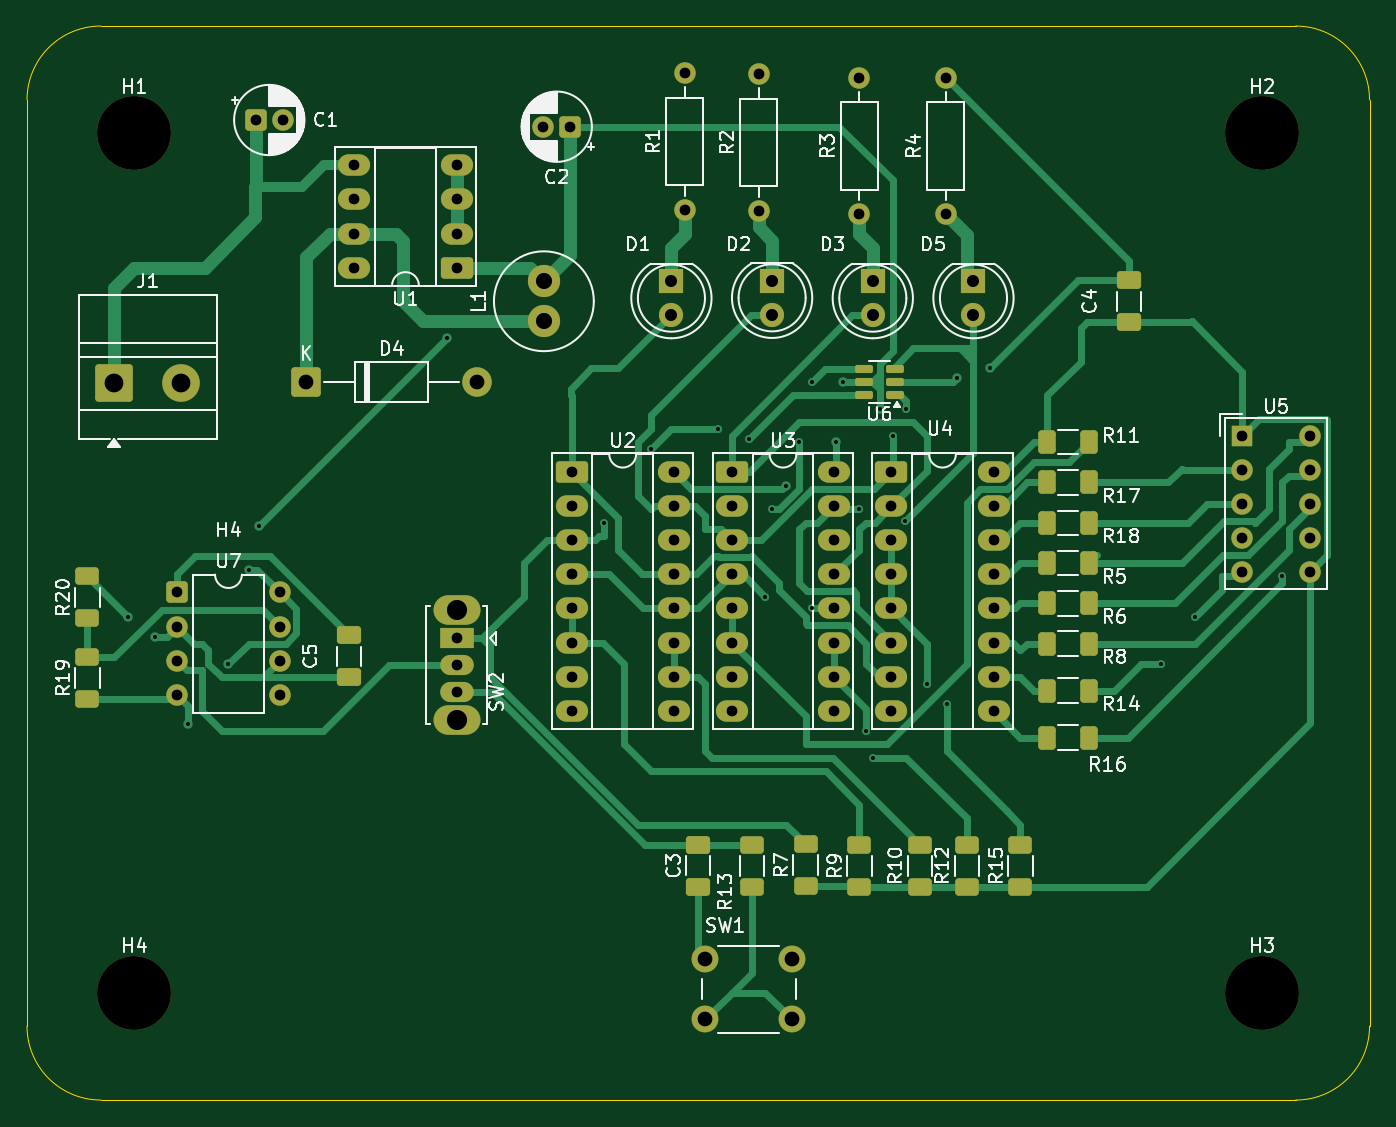
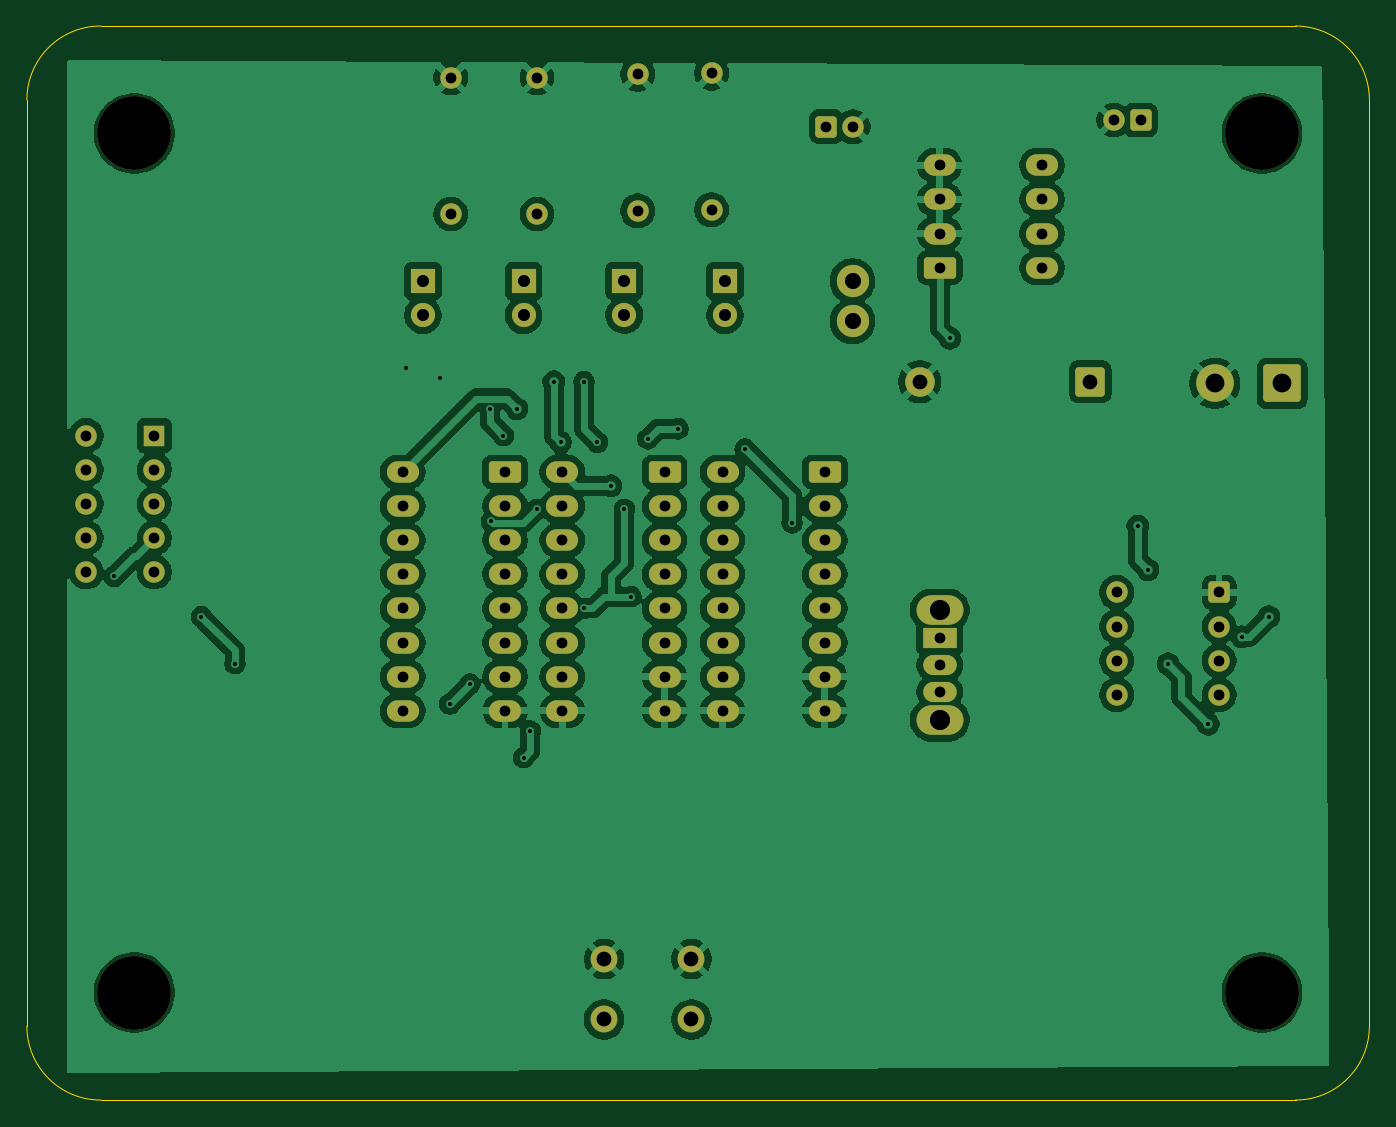
Circuit board: 10 layer files. Board 100.0 x 80.0 mm.
- bottom_copper: PTP_LV1-B_Cu.gbr (209855 bytes)
- bottom_mask: PTP_LV1-B_Mask.gbr (5420 bytes)
- paste: PTP_LV1-B_Paste.gbr (450 bytes)
- bottom_silk: PTP_LV1-B_Silkscreen.gbr (451 bytes)
- outline: PTP_LV1-Edge_Cuts.gbr (990 bytes)
- top_copper: PTP_LV1-F_Cu.gbr (33059 bytes)
- top_mask: PTP_LV1-F_Mask.gbr (7395 bytes)
- paste: PTP_LV1-F_Paste.gbr (2960 bytes)
- top_silk: PTP_LV1-F_Silkscreen.gbr (75578 bytes)
- drill: PTP_LV1.drl (2841 bytes)

=== bottom_copper: PTP_LV1-B_Cu.gbr (209855 bytes, source omitted) ===
=== bottom_mask: PTP_LV1-B_Mask.gbr ===
%TF.GenerationSoftware,KiCad,Pcbnew,9.0.3*%
%TF.CreationDate,2025-12-16T11:33:02+01:00*%
%TF.ProjectId,PTP_LV1,5054505f-4c56-4312-9e6b-696361645f70,rev?*%
%TF.SameCoordinates,Original*%
%TF.FileFunction,Soldermask,Bot*%
%TF.FilePolarity,Negative*%
%FSLAX46Y46*%
G04 Gerber Fmt 4.6, Leading zero omitted, Abs format (unit mm)*
G04 Created by KiCad (PCBNEW 9.0.3) date 2025-12-16 11:33:02*
%MOMM*%
%LPD*%
G01*
G04 APERTURE LIST*
G04 Aperture macros list*
%AMRoundRect*
0 Rectangle with rounded corners*
0 $1 Rounding radius*
0 $2 $3 $4 $5 $6 $7 $8 $9 X,Y pos of 4 corners*
0 Add a 4 corners polygon primitive as box body*
4,1,4,$2,$3,$4,$5,$6,$7,$8,$9,$2,$3,0*
0 Add four circle primitives for the rounded corners*
1,1,$1+$1,$2,$3*
1,1,$1+$1,$4,$5*
1,1,$1+$1,$6,$7*
1,1,$1+$1,$8,$9*
0 Add four rect primitives between the rounded corners*
20,1,$1+$1,$2,$3,$4,$5,0*
20,1,$1+$1,$4,$5,$6,$7,0*
20,1,$1+$1,$6,$7,$8,$9,0*
20,1,$1+$1,$8,$9,$2,$3,0*%
G04 Aperture macros list end*
%ADD10RoundRect,0.250000X-0.550000X-0.550000X0.550000X-0.550000X0.550000X0.550000X-0.550000X0.550000X0*%
%ADD11C,1.600000*%
%ADD12R,1.600000X1.600000*%
%ADD13RoundRect,0.250000X-0.950000X-0.550000X0.950000X-0.550000X0.950000X0.550000X-0.950000X0.550000X0*%
%ADD14O,2.400000X1.600000*%
%ADD15R,1.800000X1.800000*%
%ADD16C,1.800000*%
%ADD17C,5.500000*%
%ADD18RoundRect,0.250000X0.950000X0.550000X-0.950000X0.550000X-0.950000X-0.550000X0.950000X-0.550000X0*%
%ADD19RoundRect,0.250001X-1.149999X-1.149999X1.149999X-1.149999X1.149999X1.149999X-1.149999X1.149999X0*%
%ADD20C,2.800000*%
%ADD21C,2.000000*%
%ADD22O,3.500000X2.200000*%
%ADD23R,2.500000X1.500000*%
%ADD24O,2.500000X1.500000*%
%ADD25RoundRect,0.249999X-0.850001X-0.850001X0.850001X-0.850001X0.850001X0.850001X-0.850001X0.850001X0*%
%ADD26C,2.200000*%
%ADD27RoundRect,0.250000X0.550000X0.550000X-0.550000X0.550000X-0.550000X-0.550000X0.550000X-0.550000X0*%
%ADD28C,2.400000*%
G04 APERTURE END LIST*
D10*
%TO.C,U7*%
X117195000Y-97190000D03*
D11*
X117195000Y-99730000D03*
X117195000Y-102270000D03*
X117195000Y-104810000D03*
X124815000Y-104810000D03*
X124815000Y-102270000D03*
X124815000Y-99730000D03*
X124815000Y-97190000D03*
%TD*%
D12*
%TO.C,U5*%
X196500000Y-85500000D03*
D11*
X196500000Y-88040000D03*
X196500000Y-90580000D03*
X196500000Y-93120000D03*
X196500000Y-95660000D03*
X201580000Y-95660000D03*
X201580000Y-93120000D03*
X201580000Y-90580000D03*
X201580000Y-88040000D03*
X201580000Y-85500000D03*
%TD*%
D13*
%TO.C,U4*%
X170380000Y-88220000D03*
D14*
X170380000Y-90760000D03*
X170380000Y-93300000D03*
X170380000Y-95840000D03*
X170380000Y-98380000D03*
X170380000Y-100920000D03*
X170380000Y-103460000D03*
X170380000Y-106000000D03*
X178000000Y-106000000D03*
X178000000Y-103460000D03*
X178000000Y-100920000D03*
X178000000Y-98380000D03*
X178000000Y-95840000D03*
X178000000Y-93300000D03*
X178000000Y-90760000D03*
X178000000Y-88220000D03*
%TD*%
D15*
%TO.C,D2*%
X161500000Y-73975000D03*
D16*
X161500000Y-76515000D03*
%TD*%
D17*
%TO.C,H1*%
X114000000Y-63000000D03*
%TD*%
D11*
%TO.C,R4*%
X174420000Y-69000000D03*
X174420000Y-58840000D03*
%TD*%
D15*
%TO.C,D1*%
X154000000Y-74000000D03*
D16*
X154000000Y-76540000D03*
%TD*%
D17*
%TO.C,H2*%
X198000000Y-63000000D03*
%TD*%
D18*
%TO.C,U1*%
X138000000Y-73000000D03*
D14*
X138000000Y-70460000D03*
X138000000Y-67920000D03*
X138000000Y-65380000D03*
X130380000Y-65380000D03*
X130380000Y-67920000D03*
X130380000Y-70460000D03*
X130380000Y-73000000D03*
%TD*%
D19*
%TO.C,J1*%
X112500000Y-81617500D03*
D20*
X117500000Y-81617500D03*
%TD*%
D13*
%TO.C,U2*%
X146560000Y-88220000D03*
D14*
X146560000Y-90760000D03*
X146560000Y-93300000D03*
X146560000Y-95840000D03*
X146560000Y-98380000D03*
X146560000Y-100920000D03*
X146560000Y-103460000D03*
X146560000Y-106000000D03*
X154180000Y-106000000D03*
X154180000Y-103460000D03*
X154180000Y-100920000D03*
X154180000Y-98380000D03*
X154180000Y-95840000D03*
X154180000Y-93300000D03*
X154180000Y-90760000D03*
X154180000Y-88220000D03*
%TD*%
D21*
%TO.C,SW1*%
X156500000Y-124500000D03*
X163000000Y-124500000D03*
X156500000Y-129000000D03*
X163000000Y-129000000D03*
%TD*%
D11*
%TO.C,R2*%
X160500000Y-68760000D03*
X160500000Y-58600000D03*
%TD*%
D10*
%TO.C,C1*%
X123044888Y-62000000D03*
D11*
X125044888Y-62000000D03*
%TD*%
D17*
%TO.C,H4*%
X114000000Y-127000000D03*
%TD*%
D13*
%TO.C,U3*%
X158500000Y-88220000D03*
D14*
X158500000Y-90760000D03*
X158500000Y-93300000D03*
X158500000Y-95840000D03*
X158500000Y-98380000D03*
X158500000Y-100920000D03*
X158500000Y-103460000D03*
X158500000Y-106000000D03*
X166120000Y-106000000D03*
X166120000Y-103460000D03*
X166120000Y-100920000D03*
X166120000Y-98380000D03*
X166120000Y-95840000D03*
X166120000Y-93300000D03*
X166120000Y-90760000D03*
X166120000Y-88220000D03*
%TD*%
D22*
%TO.C,SW2*%
X138000000Y-98500000D03*
X138000000Y-106700000D03*
D23*
X138000000Y-100600000D03*
D24*
X138000000Y-102600000D03*
X138000000Y-104600000D03*
%TD*%
D15*
%TO.C,D5*%
X176500000Y-74000000D03*
D16*
X176500000Y-76540000D03*
%TD*%
D25*
%TO.C,D4*%
X126800000Y-81500000D03*
D26*
X139500000Y-81500000D03*
%TD*%
D27*
%TO.C,C2*%
X146455113Y-62500000D03*
D11*
X144455113Y-62500000D03*
%TD*%
D17*
%TO.C,H3*%
X198000000Y-127000000D03*
%TD*%
D11*
%TO.C,R1*%
X155000000Y-68680000D03*
X155000000Y-58520000D03*
%TD*%
D28*
%TO.C,L1*%
X144500000Y-77000000D03*
X144500000Y-74000000D03*
%TD*%
D11*
%TO.C,R3*%
X168000000Y-69000000D03*
X168000000Y-58840000D03*
%TD*%
D15*
%TO.C,D3*%
X169000000Y-74000000D03*
D16*
X169000000Y-76540000D03*
%TD*%
M02*

=== paste: PTP_LV1-B_Paste.gbr ===
%TF.GenerationSoftware,KiCad,Pcbnew,9.0.3*%
%TF.CreationDate,2025-12-16T11:33:02+01:00*%
%TF.ProjectId,PTP_LV1,5054505f-4c56-4312-9e6b-696361645f70,rev?*%
%TF.SameCoordinates,Original*%
%TF.FileFunction,Paste,Bot*%
%TF.FilePolarity,Positive*%
%FSLAX46Y46*%
G04 Gerber Fmt 4.6, Leading zero omitted, Abs format (unit mm)*
G04 Created by KiCad (PCBNEW 9.0.3) date 2025-12-16 11:33:02*
%MOMM*%
%LPD*%
G01*
G04 APERTURE LIST*
G04 APERTURE END LIST*
M02*

=== bottom_silk: PTP_LV1-B_Silkscreen.gbr ===
%TF.GenerationSoftware,KiCad,Pcbnew,9.0.3*%
%TF.CreationDate,2025-12-16T11:33:02+01:00*%
%TF.ProjectId,PTP_LV1,5054505f-4c56-4312-9e6b-696361645f70,rev?*%
%TF.SameCoordinates,Original*%
%TF.FileFunction,Legend,Bot*%
%TF.FilePolarity,Positive*%
%FSLAX46Y46*%
G04 Gerber Fmt 4.6, Leading zero omitted, Abs format (unit mm)*
G04 Created by KiCad (PCBNEW 9.0.3) date 2025-12-16 11:33:02*
%MOMM*%
%LPD*%
G01*
G04 APERTURE LIST*
G04 APERTURE END LIST*
M02*

=== outline: PTP_LV1-Edge_Cuts.gbr ===
%TF.GenerationSoftware,KiCad,Pcbnew,9.0.3*%
%TF.CreationDate,2025-12-16T11:33:02+01:00*%
%TF.ProjectId,PTP_LV1,5054505f-4c56-4312-9e6b-696361645f70,rev?*%
%TF.SameCoordinates,Original*%
%TF.FileFunction,Profile,NP*%
%FSLAX46Y46*%
G04 Gerber Fmt 4.6, Leading zero omitted, Abs format (unit mm)*
G04 Created by KiCad (PCBNEW 9.0.3) date 2025-12-16 11:33:02*
%MOMM*%
%LPD*%
G01*
G04 APERTURE LIST*
%TA.AperFunction,Profile*%
%ADD10C,0.100000*%
%TD*%
G04 APERTURE END LIST*
D10*
X200500000Y-55000000D02*
G75*
G02*
X206000000Y-60500000I0J-5500000D01*
G01*
X206000000Y-60500000D02*
X206000000Y-129500000D01*
X200500000Y-135000000D02*
X111500000Y-135000000D01*
X111500000Y-135000000D02*
G75*
G02*
X106000000Y-129500000I0J5500000D01*
G01*
X206000000Y-129500000D02*
G75*
G02*
X200500000Y-135000000I-5500000J0D01*
G01*
X106000000Y-129500000D02*
X106000000Y-60500000D01*
X106000000Y-60500000D02*
G75*
G02*
X111500000Y-55000000I5500000J0D01*
G01*
X111500000Y-55000000D02*
X200500000Y-55000000D01*
M02*

=== top_copper: PTP_LV1-F_Cu.gbr (33059 bytes, source omitted) ===
=== top_mask: PTP_LV1-F_Mask.gbr (7395 bytes, source omitted) ===
=== paste: PTP_LV1-F_Paste.gbr (2960 bytes, source withheld) ===
=== top_silk: PTP_LV1-F_Silkscreen.gbr (75578 bytes, source omitted) ===
=== drill: PTP_LV1.drl ===
M48
; DRILL file {KiCad 9.0.3} date 2025-12-16T11:32:49+0100
; FORMAT={-:-/ absolute / metric / decimal}
; #@! TF.CreationDate,2025-12-16T11:32:49+01:00
; #@! TF.GenerationSoftware,Kicad,Pcbnew,9.0.3
; #@! TF.FileFunction,MixedPlating,1,2
FMAT,2
METRIC
; #@! TA.AperFunction,Plated,PTH,ViaDrill
T1C0.300
; #@! TA.AperFunction,Plated,PTH,ComponentDrill
T2C0.800
; #@! TA.AperFunction,Plated,PTH,ComponentDrill
T3C0.900
; #@! TA.AperFunction,Plated,PTH,ComponentDrill
T4C1.100
; #@! TA.AperFunction,Plated,PTH,ComponentDrill
T5C1.200
; #@! TA.AperFunction,Plated,PTH,ComponentDrill
T6C1.400
; #@! TA.AperFunction,Plated,PTH,ComponentDrill
T7C1.500
; #@! TA.AperFunction,NonPlated,NPTH,ComponentDrill
T8C5.500
%
G90
G05
T1
X113.5Y-99.0
X115.5Y-100.5
X118.0Y-107.0
X121.0Y-102.5
X122.5Y-95.5
X123.25Y-92.25
X137.25Y-78.25
X149.0Y-92.0
X152.5Y-86.5
X157.5Y-85.0
X159.75Y-85.75
X161.0Y-97.5
X161.5Y-91.0
X162.5Y-89.25
X163.5Y-86.0
X164.5Y-81.5
X164.5Y-98.38
X166.25Y-86.0
X166.75Y-81.5
X168.0Y-91.0
X168.5Y-107.5
X169.0Y-109.5
X169.5Y-83.5
X170.5Y-85.5
X171.405Y-91.905
X171.5Y-83.5
X173.0Y-104.0
X174.5Y-105.5
X175.25Y-81.25
X177.75Y-80.5
X190.5Y-102.5
X193.0Y-99.0
X199.5Y-96.0
T2
X117.195Y-97.19
X117.195Y-99.73
X117.195Y-102.27
X117.195Y-104.81
X123.045Y-62.0
X124.815Y-97.19
X124.815Y-99.73
X124.815Y-102.27
X124.815Y-104.81
X125.045Y-62.0
X130.38Y-65.38
X130.38Y-67.92
X130.38Y-70.46
X130.38Y-73.0
X138.0Y-65.38
X138.0Y-67.92
X138.0Y-70.46
X138.0Y-73.0
X138.0Y-100.6
X138.0Y-102.6
X138.0Y-104.6
X144.455Y-62.5
X146.455Y-62.5
X146.56Y-88.22
X146.56Y-90.76
X146.56Y-93.3
X146.56Y-95.84
X146.56Y-98.38
X146.56Y-100.92
X146.56Y-103.46
X146.56Y-106.0
X154.18Y-88.22
X154.18Y-90.76
X154.18Y-93.3
X154.18Y-95.84
X154.18Y-98.38
X154.18Y-100.92
X154.18Y-103.46
X154.18Y-106.0
X155.0Y-58.52
X155.0Y-68.68
X158.5Y-88.22
X158.5Y-90.76
X158.5Y-93.3
X158.5Y-95.84
X158.5Y-98.38
X158.5Y-100.92
X158.5Y-103.46
X158.5Y-106.0
X160.5Y-58.6
X160.5Y-68.76
X166.12Y-88.22
X166.12Y-90.76
X166.12Y-93.3
X166.12Y-95.84
X166.12Y-98.38
X166.12Y-100.92
X166.12Y-103.46
X166.12Y-106.0
X168.0Y-58.84
X168.0Y-69.0
X170.38Y-88.22
X170.38Y-90.76
X170.38Y-93.3
X170.38Y-95.84
X170.38Y-98.38
X170.38Y-100.92
X170.38Y-103.46
X170.38Y-106.0
X174.42Y-58.84
X174.42Y-69.0
X178.0Y-88.22
X178.0Y-90.76
X178.0Y-93.3
X178.0Y-95.84
X178.0Y-98.38
X178.0Y-100.92
X178.0Y-103.46
X178.0Y-106.0
X196.5Y-85.5
X196.5Y-88.04
X196.5Y-90.58
X196.5Y-93.12
X196.5Y-95.66
X201.58Y-85.5
X201.58Y-88.04
X201.58Y-90.58
X201.58Y-93.12
X201.58Y-95.66
T3
X154.0Y-74.0
X154.0Y-76.54
X161.5Y-73.975
X161.5Y-76.515
X169.0Y-74.0
X169.0Y-76.54
X176.5Y-74.0
X176.5Y-76.54
T4
X126.8Y-81.5
X139.5Y-81.5
X156.5Y-124.5
X156.5Y-129.0
X163.0Y-124.5
X163.0Y-129.0
T5
X144.5Y-74.0
X144.5Y-77.0
T6
X112.5Y-81.617
X117.5Y-81.617
T7
X138.0Y-98.5
X138.0Y-106.7
T8
X114.0Y-63.0
X114.0Y-127.0
X198.0Y-63.0
X198.0Y-127.0
M30
